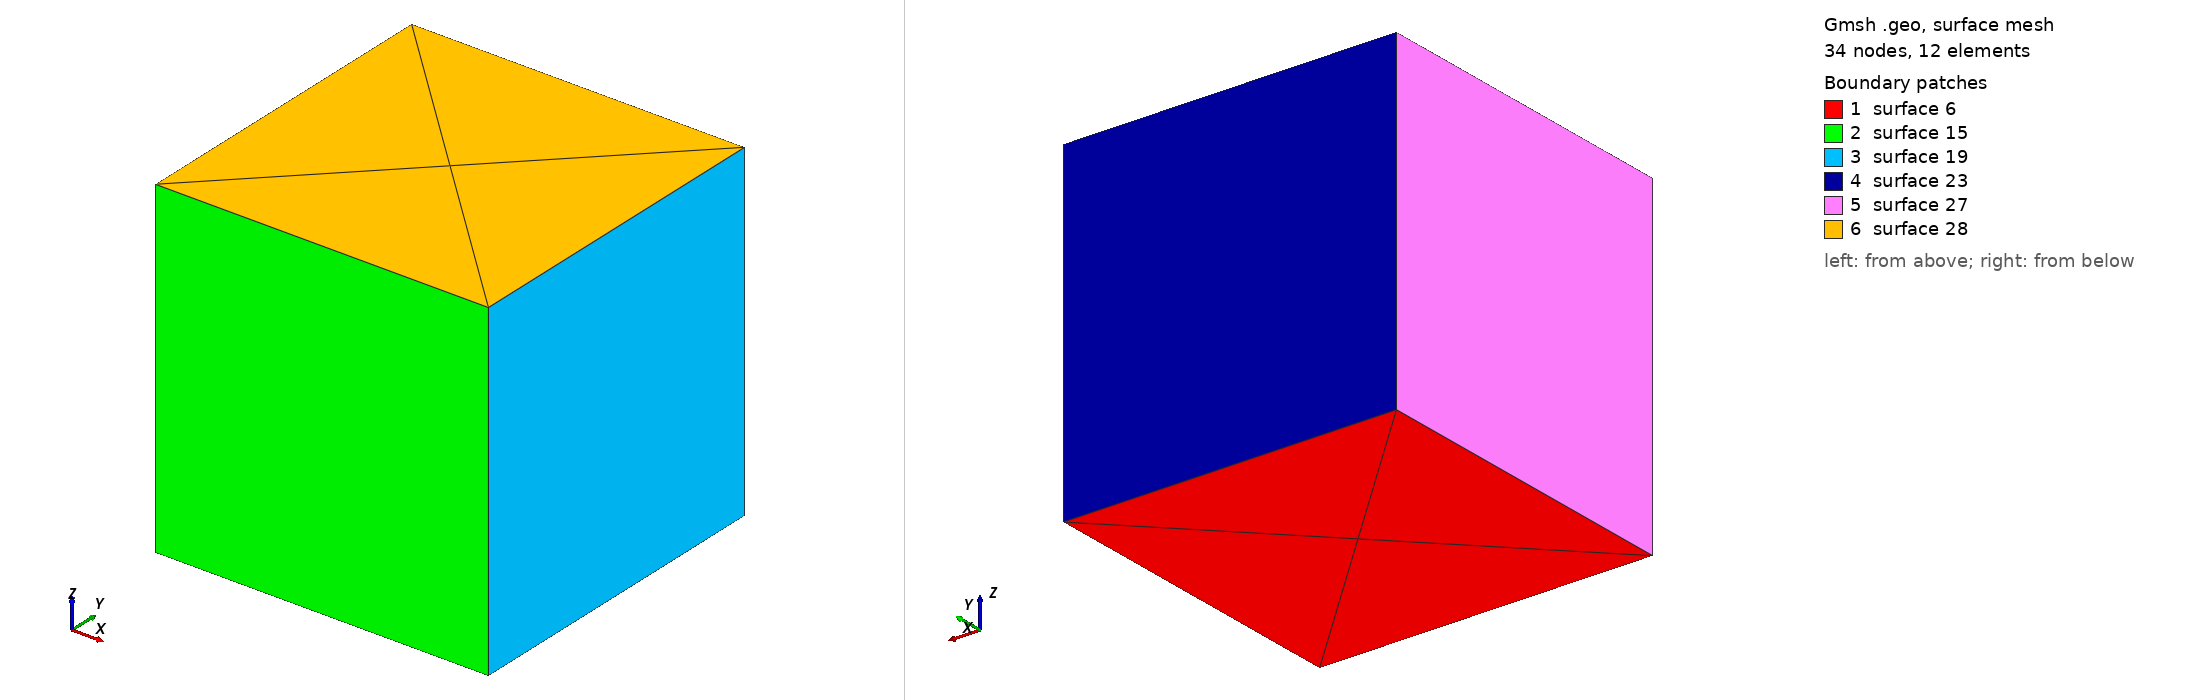

Gmsh geometry script, surface-meshed: 34 nodes, 12 surface elements. Boundary patches (legend numbers): 1 surface 6, 2 surface 15, 3 surface 19, 4 surface 23, 5 surface 27, 6 surface 28. Left view from above one corner, right view from below the opposite corner. The script declares no physical surfaces, so the legend lists its geometric surfaces. The drawing asked Gmsh for element sizes between 1% and 20% of the model's largest extent; the script's own settings can give other sizes.

=== cube.prism.geo (drawn) ===
Mesh.ElementOrder = 2;
Mesh.SecondOrderIncomplete = 0;

b = 1;
h = 1;
l = 1;

div = 1;

Point(1) = {	-b/2,	 -h/2, -l/2, 1e+22};
Point(2) = {	 b/2,	 -h/2, -l/2, 1e+22};
Point(3) = {	 b/2,	  h/2, -l/2, 1e+22};
Point(4) = {	-b/2,	  h/2, -l/2, 1e+22};

Line(1) = {1, 2};
Line(2) = {2, 3};
Line(3) = {3, 4};
Line(4) = {4, 1};

Line Loop(6) = {1, 2, 3, 4};
Plane Surface(6) = {6};

Transfinite Line{1:4} = div;
//Transfinite Surface{6} = {1, 2, 3, 4};

//Recombine Surface{6};

Extrude {0, 0, l} {
  Surface{6}; Layers{ div}; Recombine;
}

Physical Volume(29) = {1};
